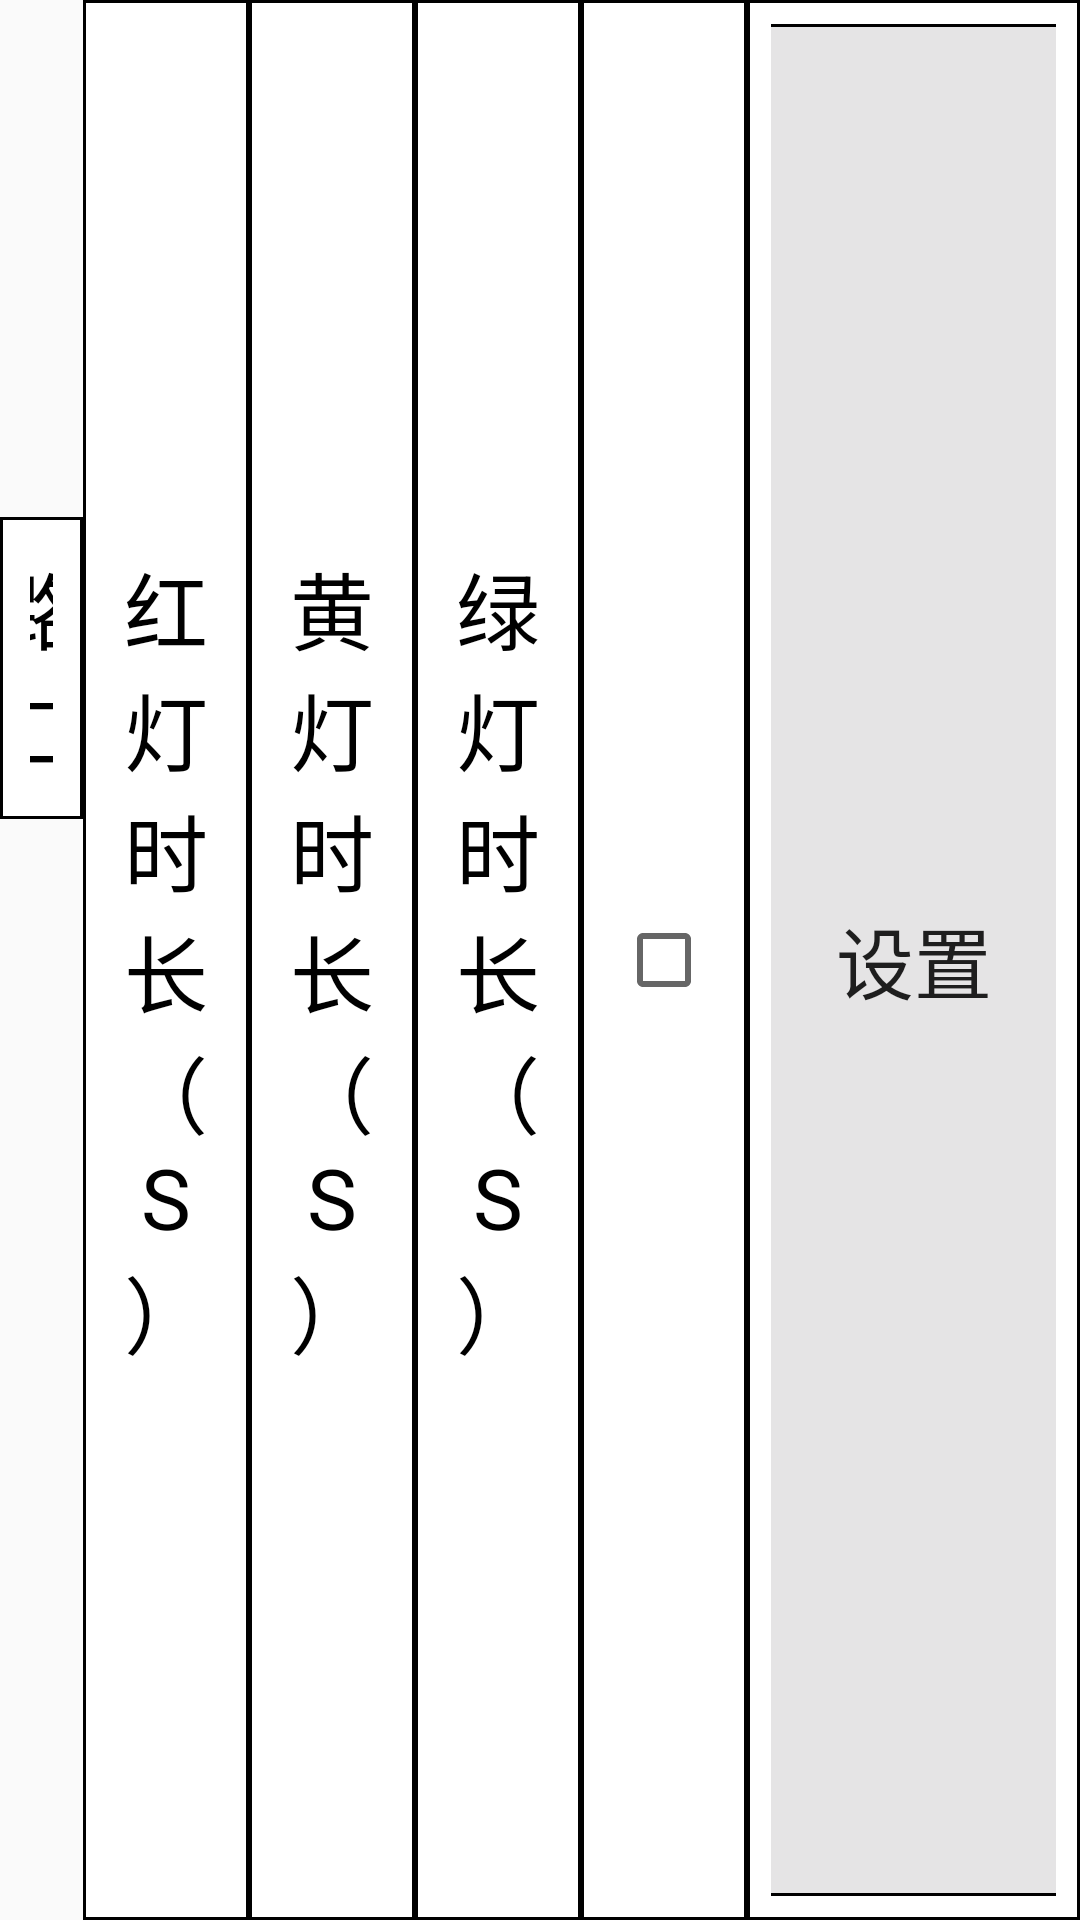

Produce the Android XML layout that renders to this screen, including the resource entries it uses.
<!-- AndroidManifest.xml: application theme AppTheme -->
<!-- res/layout/hld_item.xml -->
<?xml version="1.0" encoding="utf-8"?>
<LinearLayout
    android:orientation="horizontal"
    xmlns:android="http://schemas.android.com/apk/res/android"
    android:layout_width="match_parent"
    android:layout_height="wrap_content">

        <TextView
            android:id="@+id/hld_lk"
            android:padding="10dp"
            android:layout_width="0dp"
            android:layout_height="wrap_content"
            android:layout_weight="0.5"
            android:textSize="28dp"
            android:text="路口"
            android:textColor="#000"
            android:gravity="center"
            android:background="@drawable/bg"
            />
        <TextView
            android:id="@+id/hld_hod"
            android:padding="10dp"
            android:layout_width="0dp"
            android:layout_height="match_parent"
            android:layout_weight="1"
            android:textSize="28dp"
            android:text="红灯时长（S）"
            android:textColor="#000"
            android:gravity="center"
            android:background="@drawable/bg"
            />
        <TextView
            android:id="@+id/hld_hud"
            android:padding="10dp"
            android:layout_width="0dp"
            android:layout_height="match_parent"
            android:layout_weight="1"
            android:textSize="28dp"
            android:text="黄灯时长（S）"
            android:textColor="#000"
            android:gravity="center"
            android:background="@drawable/bg"
            />
        <TextView
            android:id="@+id/hld_lvd"
            android:padding="10dp"
            android:layout_width="0dp"
            android:layout_height="match_parent"
            android:layout_weight="1"
            android:textSize="28dp"
            android:text="绿灯时长（S）"
            android:textColor="#000"
            android:gravity="center"
            android:background="@drawable/bg"
            />
        <LinearLayout
            android:layout_width="0dp"
            android:layout_height="match_parent"
            android:layout_weight="1"
            android:gravity="center"
            android:background="@drawable/bg"
            >
            <CheckBox
                android:id="@+id/hld_cb"
                android:layout_width="wrap_content"
                android:layout_height="wrap_content" />
        </LinearLayout>
        <LinearLayout
            android:layout_width="0dp"
            android:layout_height="match_parent"
            android:layout_weight="2"
            android:gravity="center"
            android:background="@drawable/bg"
            android:padding="8dp"
            >
            <Button
                android:id="@+id/hld_ok"
                android:textSize="26dp"
                android:text="设置"
                android:layout_width="160dp"
                android:layout_height="match_parent"
                android:background="@drawable/bggarybt"
                />
        </LinearLayout>
</LinearLayout>
<!-- resources referenced by this layout -->
<resources>
  <!-- drawable bg (drawable) -->
  <?xml version="1.0" encoding="utf-8"?>
  <shape xmlns:android="http://schemas.android.com/apk/res/android">
      <solid android:color="#fff"/>
  
      <stroke android:color="#000"
          android:width="1dp"/>
  </shape>
  <!-- drawable bggarybt (drawable) -->
  <?xml version="1.0" encoding="utf-8"?>
  <shape xmlns:android="http://schemas.android.com/apk/res/android">
      <solid android:color="#E5E4E5"/>
      <corners android:radius="8dp"/>
      <stroke android:color="#000"
          android:width="1dp"/>
  </shape>
  <style name="AppTheme" parent="Theme.AppCompat.Light.NoActionBar">
          
          <item name="colorPrimary">@color/colorPrimary</item>
          <item name="colorPrimaryDark">@color/colorPrimaryDark</item>
          <item name="colorAccent">@color/colorAccent</item>
      </style>
  <color name="colorPrimary">#008577</color>
  <color name="colorPrimaryDark">#00574B</color>
  <color name="colorAccent">#D81B60</color>
</resources>
